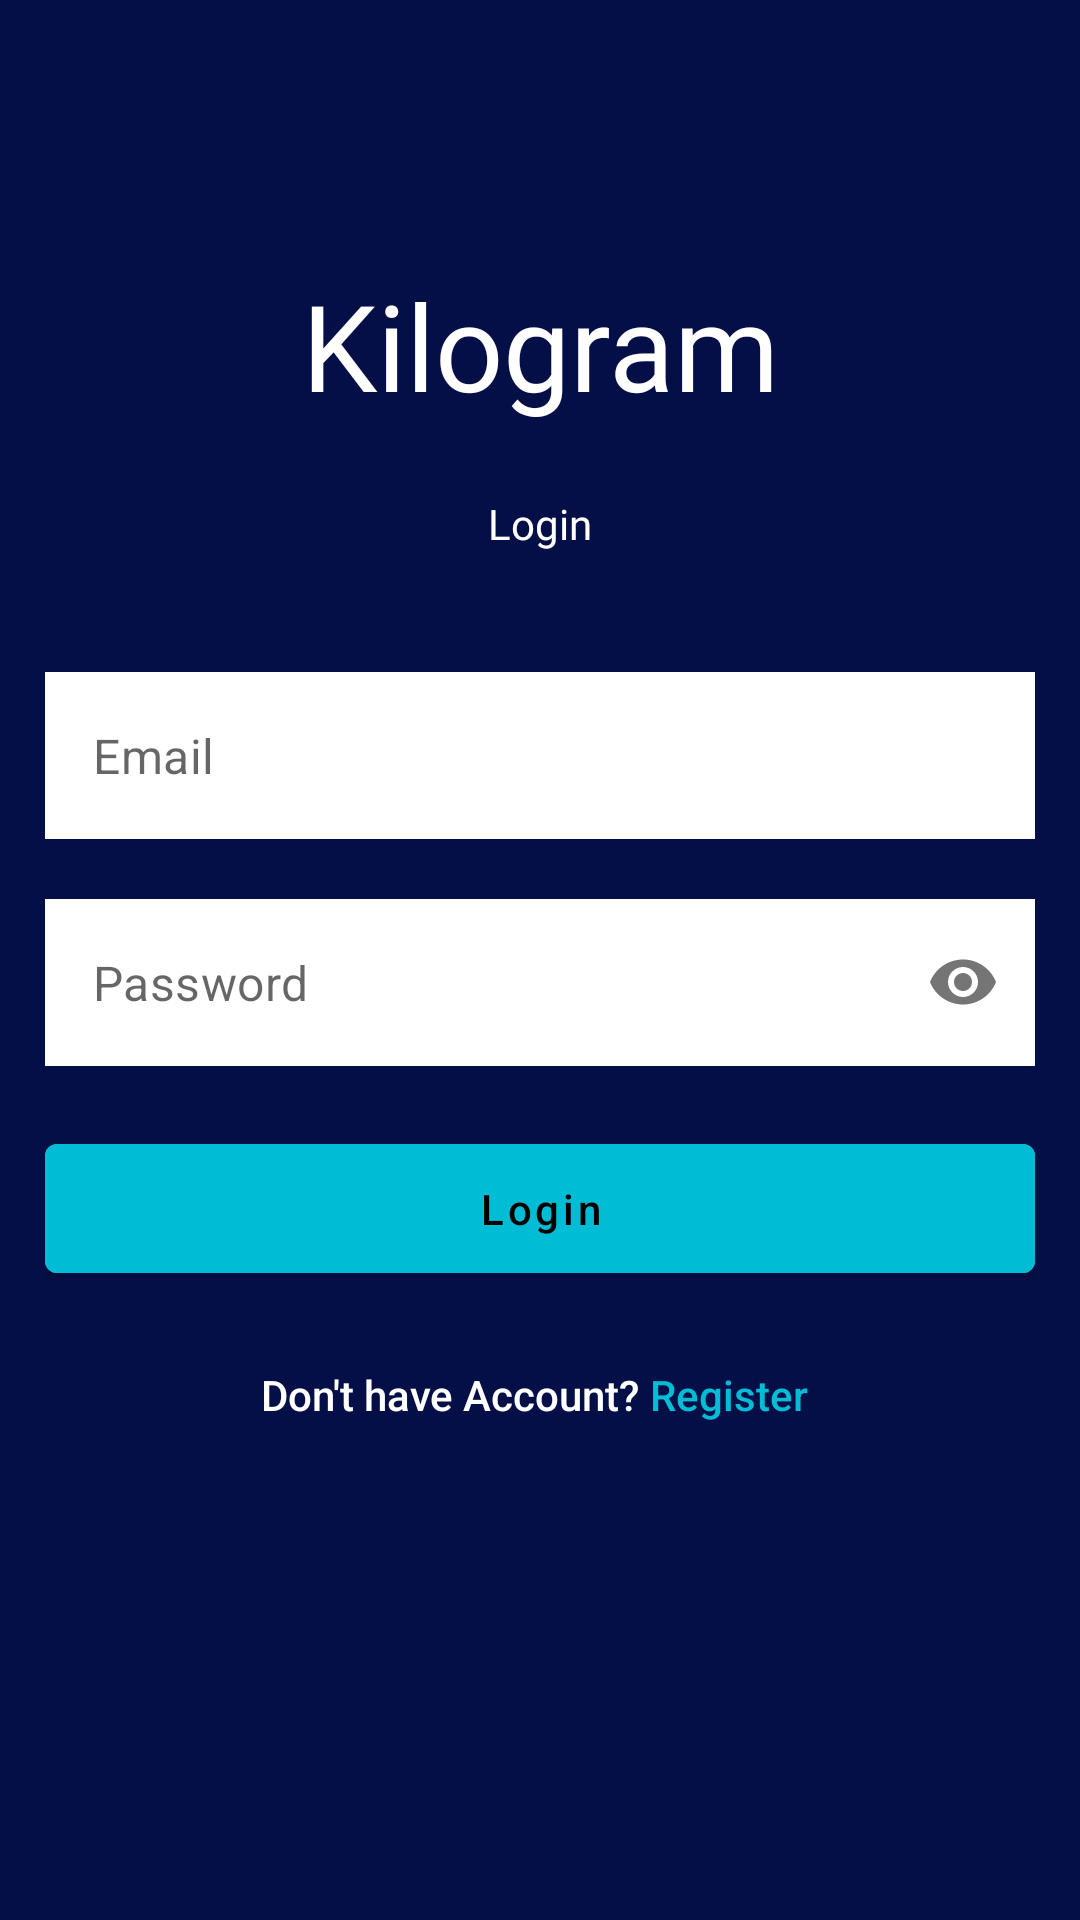

Produce the Android XML layout that renders to this screen, including the resource entries it uses.
<!-- AndroidManifest.xml: application theme Theme.Kilogram -->
<!-- res/layout/fragment_login.xml -->
<?xml version="1.0" encoding="utf-8"?>
<layout xmlns:android="http://schemas.android.com/apk/res/android"
    xmlns:app="http://schemas.android.com/apk/res-auto"
    xmlns:tools="http://schemas.android.com/tools">

    <data>

    </data>

    <RelativeLayout
        android:layout_width="match_parent"
        android:layout_height="match_parent"
        android:background="@color/purple_700"
        tools:context=".local.ui.auth.LoginFragment">


        <ScrollView
            android:layout_width="match_parent"
            android:layout_height="match_parent">

            <LinearLayout
                android:layout_width="match_parent"
                android:layout_height="match_parent"
                android:orientation="vertical"
                android:padding="15dp">

                <TextView
                    android:layout_width="match_parent"
                    android:layout_height="100dp"
                    android:layout_gravity="center_horizontal"
                    android:layout_marginTop="50dp"
                    android:fontFamily="@font/title_font"
                    android:gravity="center"
                    android:text="Kilogram"
                    android:textColor="@color/white"
                    android:textSize="40sp" />

                <TextView
                    android:layout_width="match_parent"
                    android:layout_height="wrap_content"
                    android:layout_gravity="center_horizontal"
                    android:fontFamily="@font/title_font"
                    android:gravity="center"
                    android:text="Login"
                    android:textColor="@color/white" />


                <com.google.android.material.textfield.TextInputLayout
                    style="@style/Widget.MaterialComponents.TextInputLayout.OutlinedBox"
                    android:layout_width="match_parent"
                    android:layout_height="wrap_content"
                    android:layout_marginTop="40dp"
                    app:hintEnabled="false">

                    <com.google.android.material.textfield.TextInputEditText
                        android:id="@+id/login_email"
                        android:layout_width="match_parent"
                        android:layout_height="wrap_content"
                        android:background="@color/white"
                        android:hint="Email" />
                </com.google.android.material.textfield.TextInputLayout>


                <com.google.android.material.textfield.TextInputLayout
                    style="@style/Widget.MaterialComponents.TextInputLayout.OutlinedBox"
                    android:layout_width="match_parent"
                    android:layout_height="wrap_content"
                    android:layout_marginTop="20dp"

                    app:hintEnabled="false"

                    app:passwordToggleEnabled="true">

                    <com.google.android.material.textfield.TextInputEditText
                        android:id="@+id/login_password"
                        android:layout_width="match_parent"
                        android:layout_height="wrap_content"
                        android:layout_marginTop="15dp"
                        android:background="@color/white"
                        android:hint="Password"
                        android:inputType="textPassword" />
                </com.google.android.material.textfield.TextInputLayout>


                <com.google.android.material.button.MaterialButton
                    android:id="@+id/login_button"
                    android:layout_width="match_parent"
                    android:layout_height="wrap_content"
                    android:layout_marginTop="20dp"
                    android:backgroundTint="@color/teal_200"
                    android:padding="12dp"
                    android:text="Login"
                    android:textAllCaps="false"
                    android:textColor="@color/black" />

                <LinearLayout
                    android:layout_width="wrap_content"
                    android:layout_height="wrap_content"
                    android:layout_gravity="center_horizontal"
                    android:orientation="horizontal"
                    android:layout_marginTop="10dp"
                    android:padding="15dp">


                    <TextView
                        style="@style/TextAppearance.AppCompat.Body2"
                        android:layout_width="wrap_content"
                        android:layout_height="wrap_content"
                        android:text="Don't have Account? "
                        android:textColor="@color/white" />

                    <TextView
                        android:id="@+id/navigate_to_register"
                        style="@style/TextAppearance.AppCompat.Body2"
                        android:layout_width="wrap_content"
                        android:layout_height="wrap_content"
                        android:text="Register "
                        android:textColor="@color/teal_200" />
                </LinearLayout>
            </LinearLayout>

        </ScrollView>

        <ProgressBar
            android:id="@+id/login_progress"
            android:layout_width="wrap_content"
            android:layout_height="wrap_content"
            android:layout_centerInParent="true"
            android:visibility="gone" />


    </RelativeLayout>
</layout>
<!-- resources referenced by this layout -->
<resources>
  <color name="black">#FF000000</color>
  <color name="purple_700">#040F47</color>
  <color name="teal_200">#00BCD4</color>
  <color name="white">#FFFFFFFF</color>
  <style name="Theme.Kilogram" parent="Theme.MaterialComponents.DayNight.NoActionBar">
          
          <item name="colorPrimary">@color/purple_500</item>
          <item name="colorPrimaryVariant">@color/purple_700</item>
          <item name="colorOnPrimary">@color/white</item>
          
          <item name="colorSecondary">@color/teal_200</item>
          <item name="colorSecondaryVariant">@color/teal_700</item>
          <item name="colorOnSecondary">@color/black</item>
          
          <item name="android:statusBarColor" tools:targetApi="l">?attr/colorPrimaryVariant</item>
          
      </style>
  <color name="purple_500">#040F47</color>
  <color name="teal_700">#FF018786</color>
</resources>
